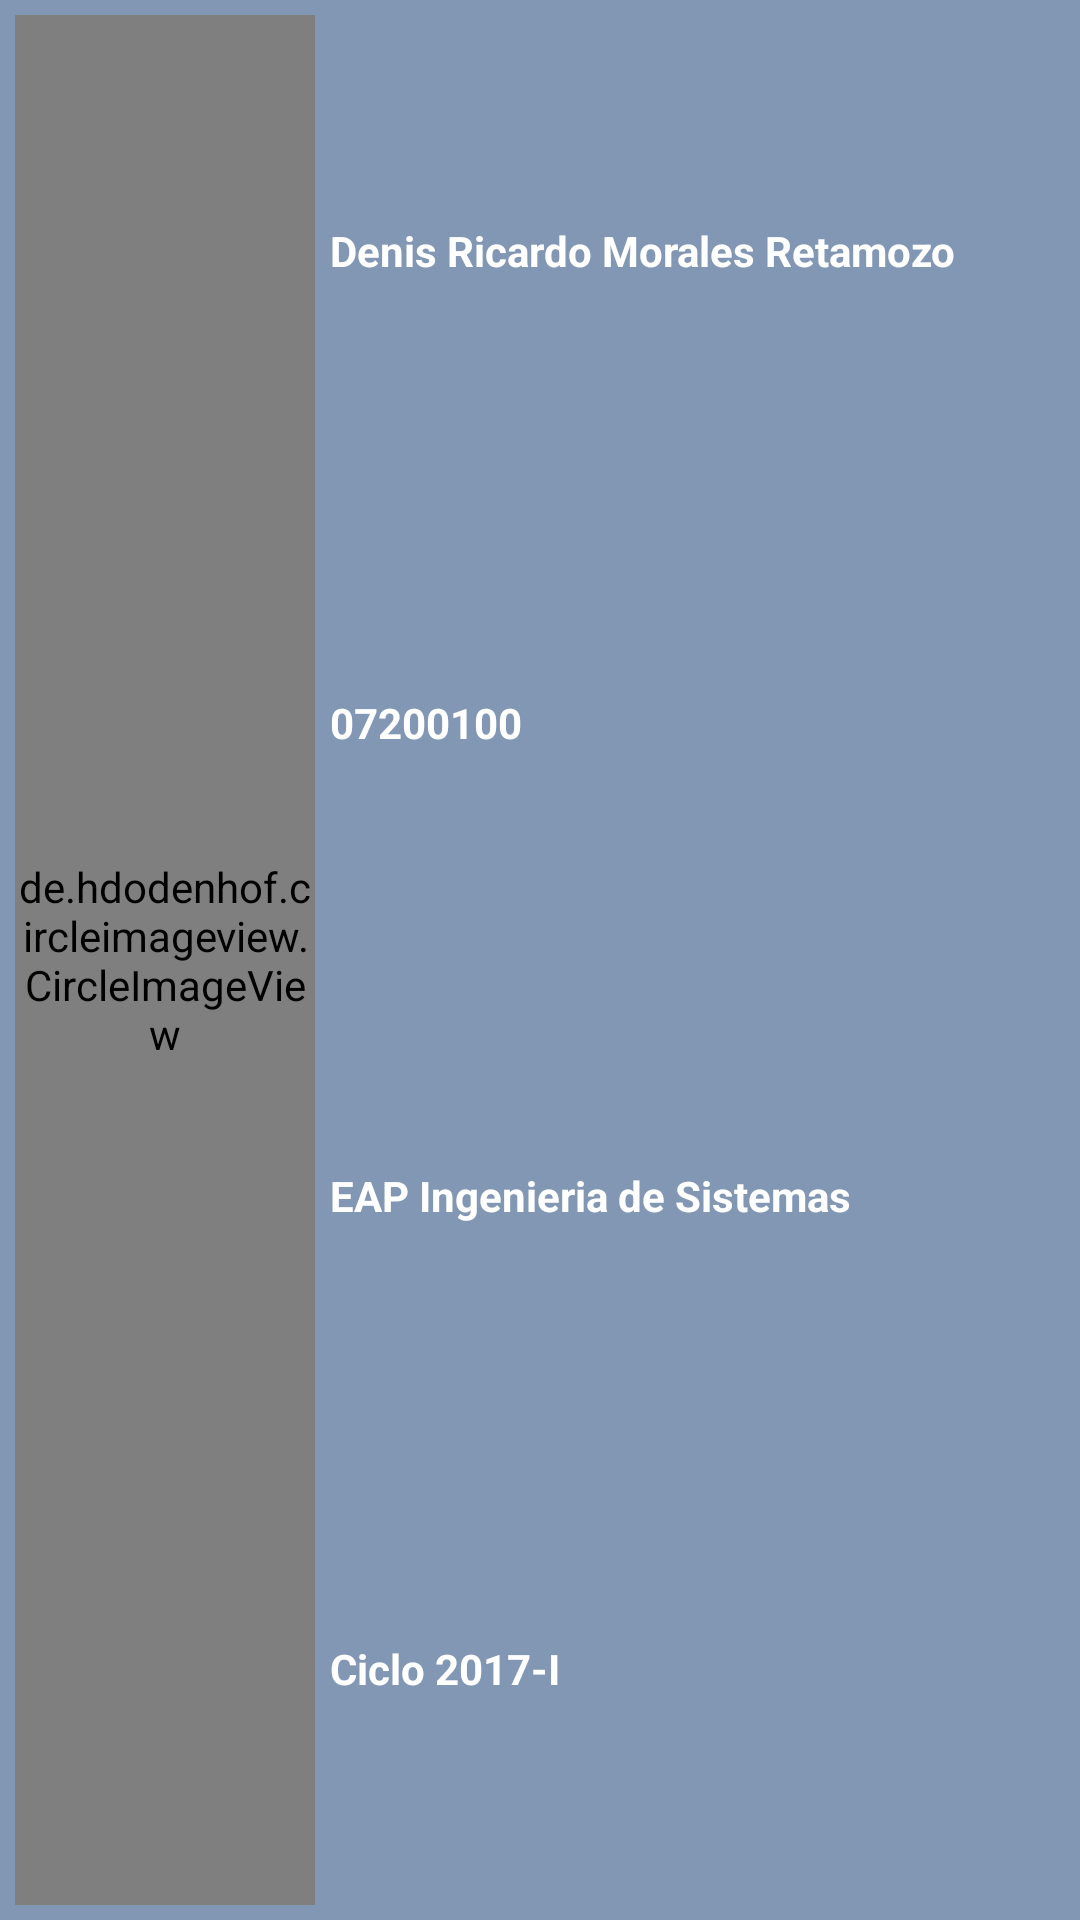

The Android layout XML behind this screen, and the referenced resources:
<!-- AndroidManifest.xml: application theme AppTheme -->
<!-- res/layout/layout_alumno.xml -->
<?xml version="1.0" encoding="utf-8"?>
<LinearLayout xmlns:android="http://schemas.android.com/apk/res/android"
    xmlns:cardview="http://schemas.android.com/apk/res-auto"
    android:orientation="vertical"
    android:layout_width="match_parent"
    android:layout_height="100dp"
    cardview:cardCornerRadius="5dp"
    android:elevation="1dp"
    android:background="@drawable/unmsm_fondo">

    <LinearLayout
        android:layout_width="match_parent"
        android:layout_height="match_parent"
        android:background="#881b4379"
        android:orientation="horizontal"
        android:padding="5dp">

        <de.hdodenhof.circleimageview.CircleImageView
            xmlns:app="http://schemas.android.com/apk/res-auto"
            android:id="@+id/profile_image"
            android:layout_width="0dp"
            android:layout_height="match_parent"
            android:layout_weight="2"
            android:src="@drawable/richi"/>


        <LinearLayout
            android:layout_width="0dp"
            android:layout_height="match_parent"
            android:layout_weight="5"
            android:paddingLeft="5dp"
            android:orientation="vertical">

            <TextView
                android:id="@+id/txtNombreAlumno"
                android:layout_width="match_parent"
                android:layout_height="0dp"
                android:layout_weight="1"
                android:gravity="center_vertical"
                android:text="Denis Ricardo Morales Retamozo"
                android:textColor="@android:color/white"
                android:textStyle="bold" />

            <TextView
                android:id="@+id/txtCodigoAlumno"
                android:layout_width="match_parent"
                android:layout_height="0dp"
                android:layout_weight="1"
                android:gravity="center_vertical"
                android:text="07200100"
                android:textColor="@android:color/white"
                android:textStyle="bold" />

            <TextView
                android:id="@+id/txtEscuelaAlumno"
                android:layout_width="match_parent"
                android:layout_height="0dp"
                android:layout_weight="1"
                android:gravity="center_vertical"
                android:text="EAP Ingenieria de Sistemas"
                android:textColor="@android:color/white"
                android:textStyle="bold" />
            <TextView
                android:id="@+id/txtCicloAlumno"
                android:layout_width="match_parent"
                android:layout_height="0dp"
                android:layout_weight="1"
                android:gravity="center_vertical"
                android:text="Ciclo 2017-I"
                android:textColor="@android:color/white"
                android:textStyle="bold" />
        </LinearLayout>
    </LinearLayout>
</LinearLayout>
<!-- resources referenced by this layout -->
<resources>
  <!-- drawable richi: png bitmap (drawable-hdpi, 27185 bytes) -->
  <style name="AppTheme" parent="Theme.AppCompat.Light.NoActionBar">
          
          <item name="colorPrimary">@color/colorPrimary</item>
          <item name="colorPrimaryDark">@color/colorPrimaryDark</item>
          <item name="colorAccent">@color/colorAccent</item>
      </style>
  <color name="colorPrimary">#2196F3</color>
  <color name="colorPrimaryDark">#1976D2</color>
  <color name="colorAccent">#1976D2</color>
</resources>
